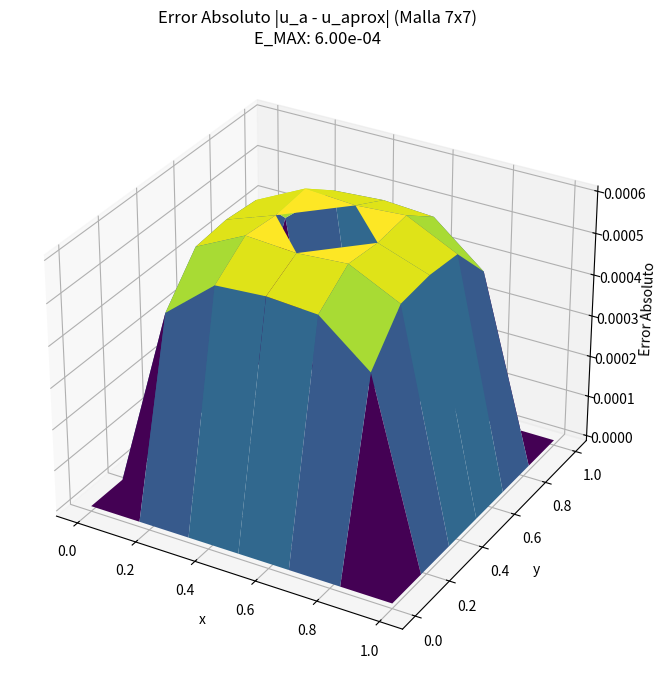

Write the Python code that produced this figure.
import numpy as np
import sympy as sp
import matplotlib.pyplot as plt
from mpl_toolkits.mplot3d import Axes3D # Necesario para el gráfico 3D

# --- 1. CONFIGURACIÓN DEL MALLADO (Reutilización de datos) ---
# Usamos las coordenadas y la matriz U_grid_2D obtenidas en el punto 6
# N_total = 49, n = 7, coords, U_grid_2D
n = 7
x = np.linspace(0, 1, n)
y = np.linspace(0, 1, n)
X, Y = np.meshgrid(x, y)
coords = np.column_stack((X.flatten(), Y.flatten()))

# Copia la matriz de solución U_grid_2D obtenida en el paso 6:
U_grid_2D = np.array([
    [ 0.        ,  0.        ,  0.        ,  0.        ,  0.        ,  0.        ,  0.        ],
    [ 0.        ,  0.00028599, -0.00016034, -0.00030845, -0.00016034,  0.00028599,  0.        ],
    [ 0.        , -0.00016034, -0.00056174, -0.00059162, -0.00056174, -0.00016034,  0.        ],
    [ 0.        , -0.00030845, -0.00059162,          np.nan, -0.00059162, -0.00030845,  0.        ],
    [ 0.        , -0.00016034, -0.00056174, -0.00059162, -0.00056174, -0.00016034,  0.        ],
    [ 0.        ,  0.00028599, -0.00016034, -0.00030845, -0.00016034,  0.00028599,  0.        ],
    [ 0.        ,  0.        ,  0.        ,  0.        ,  0.        ,  0.        ,  0.        ]
])

# --- 2. EVALUACIÓN DE LA SOLUCIÓN ANALÍTICA u_a(x,y) ---
x_sym, y_sym = sp.symbols('x y')
r_squared_sym = sp.Rational(1, 6)**2

# Solución analítica u_a = u_d * u_n
u_d = x_sym * (1 - x_sym) * y_sym * (1 - y_sym)
u_n = ((x_sym - 0.5)**2 + (y_sym - 0.5)**2 - r_squared_sym)**2
u_a = u_d * u_n

# Función lambdify para evaluar u_a
u_a_func = sp.lambdify((x_sym, y_sym), u_a, "numpy")

# Evaluar u_a en todos los nodos de la malla
U_analytic_2D = u_a_func(X, Y)

# --- 3. CÁLCULO DEL ERROR ---
# Error absoluto E_A = | u_a - u_aprox |
# Se ignora el nodo nan del centro (externo)
E_abs_2D = np.abs(U_analytic_2D - U_grid_2D)

# Eliminar NaNs para calcular promedios y máximos solo sobre los nodos del dominio
valid_mask = ~np.isnan(E_abs_2D)
E_abs_valid = E_abs_2D[valid_mask]

# Cálculo de Métricas (Requeridas para el Punto 10)
E_MAX = np.max(E_abs_valid)
E_promedio = np.mean(E_abs_valid)

print("\n===== MÉTRICAS DE ERROR (Malla 7x7) =====")
print(f"Error Absoluto Máximo (E_MAX): {E_MAX:.6e}")
print(f"Error Absoluto Promedio: {E_promedio:.6e}")
print("=========================================")

# --- 4. GRÁFICO 3D DEL ERROR ---
fig = plt.figure(figsize=(10, 8))
ax = fig.add_subplot(111, projection='3d')

# Usar la malla X, Y para las coordenadas y E_abs_2D para la altura.
# Los NaNs se ignoran automáticamente en el plot 3D de NumPy.
ax.plot_surface(X, Y, E_abs_2D, cmap='viridis', edgecolor='none')

ax.set_title(f'Error Absoluto |u_a - u_aprox| (Malla 7x7)\nE_MAX: {E_MAX:.2e}')
ax.set_xlabel('x')
ax.set_ylabel('y')
ax.set_zlabel('Error Absoluto')
plt.show()
